4-way image classification set "dataset" from GitHub (luizcarlosjj/Agrovision); label vocabulary: frog eye, healthy, soybean leaf, target spot.

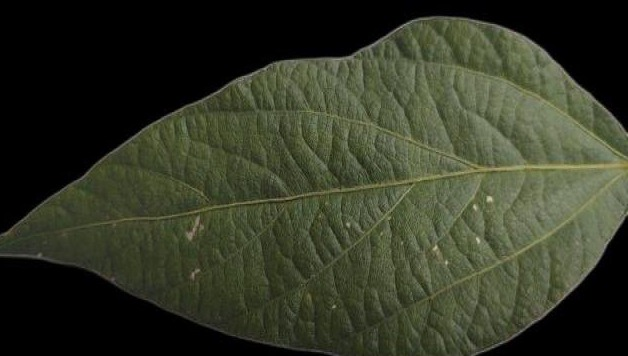
Label: healthy

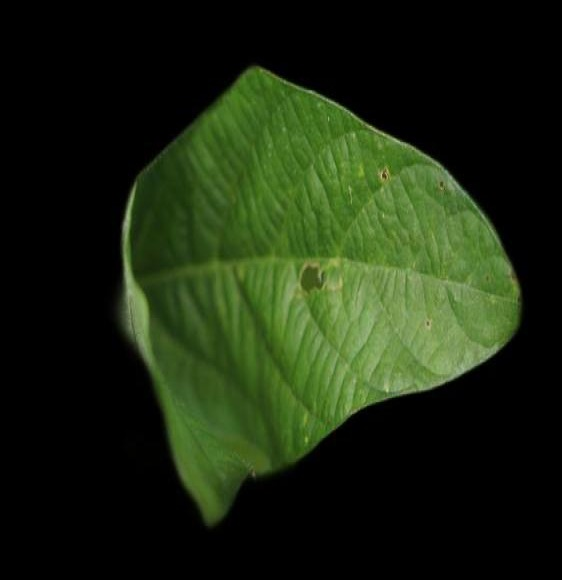
Label: soybean leaf

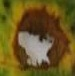
Label: target spot

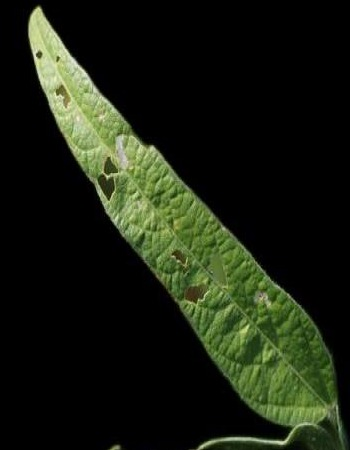
Label: healthy

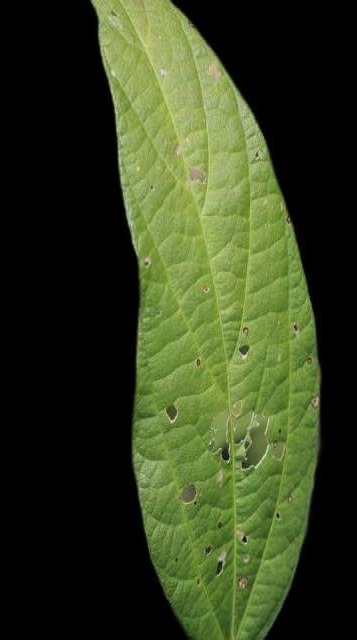
Label: soybean leaf

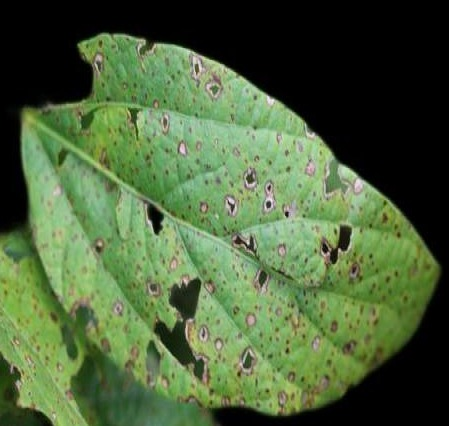
Label: soybean leaf
